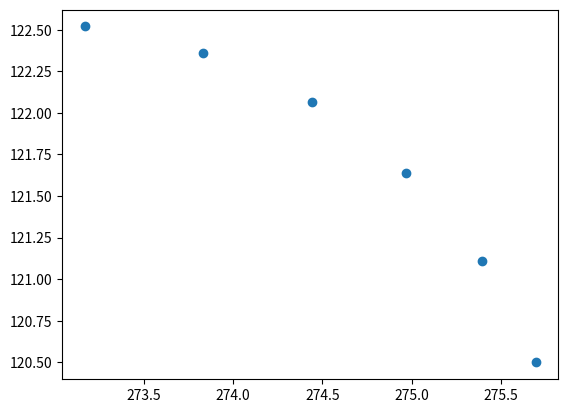

Reproduce this figure in Python.
from scipy import optimize
import numpy as np

class FitCircle(object):
    """C.f. http://scipy.github.io/old-wiki/pages/Cookbook/Least_Squares_Circle"""
    
    def fit(self, xy, weight_as_sphere=False):
        """Return a best-fit circle for (x,y) data.
        
        Input:    xy ... cartesian points of the form [[x1,y1], [x2,y2], ...]
                  weight_as_sphere ... argue True to weight the fit as if the x,y data
                                       revolved about a z-axis, forming a sphere
        
        Returns:  xy_ctr ... best-fit circle center, in the form [x_center,y_center]
                  radius ... best-fit circle radius
        """
        xynp = np.transpose(xy)
        x = xynp[0]
        y = xynp[1]
        r = np.hypot(x, y)
        
        def calc_R(xc, yc):
            """calculate the distance of each 2D points from the center (xc, yc)"""
            return ((x-xc)**2 + (y-yc)**2)**0.5   
            
        def errfunc(center):
            """calculate the algebraic distance between the data points and the mean circle centered at (xc, yc)"""
            Rtest = calc_R(*center)
            errors = Rtest - Rtest.mean()
            if weight_as_sphere:
                errors *= r / max(r)
            scalar_error = np.sum(np.power(errors, 2))
            return scalar_error
        
        xm = np.mean(x)
        ym = np.mean(y)
        #center_estimate = xm, ym
        #center, ier = optimize.leastsq(errfunc, center_estimate)
        optim_tol = max(r) / 1e6
        result = optimize.minimize(fun=errfunc, x0=(xm, ym), tol=optim_tol)#options={'maxiter': 1000})
        result2 = optimize.least_squares(fun=errfunc, x0=(xm, ym), xtol=optim_tol)#options={'maxiter': 1000})


        xc, yc = result.x.tolist()
        Rtest = calc_R(xc, yc)
        Rmean = np.mean(Rtest)
        xy_ctr = [xc, yc]
        return  xy_ctr, Rmean

if __name__ == '__main__':
    # xy = [[1.0,0],[0,1],[-1,0]]
    # xy = np.array(xy) * 7.924 + [3,2]
    xy = [(275.69630069404354, 120.49879624120292), (275.3969906269045, 121.10874991791466), (274.9718340417679, 121.63872339096775), (274.4413083936607, 122.06319075216918), (273.83096618601195, 122.36170774261942), (273.17020424706124, 122.51989644025309)]
    xy_ctr, radius = FitCircle().fit(xy)
    print('xy_ctr: (' + str(xy_ctr[0]) + ', ' + str(xy_ctr[1]) + ')')
    print('radius: ' + str(radius))

    import matplotlib.pyplot as plt
    xynp = np.transpose(xy)
    plt.plot(xynp[0], xynp[1], 'o')
    plt.show()